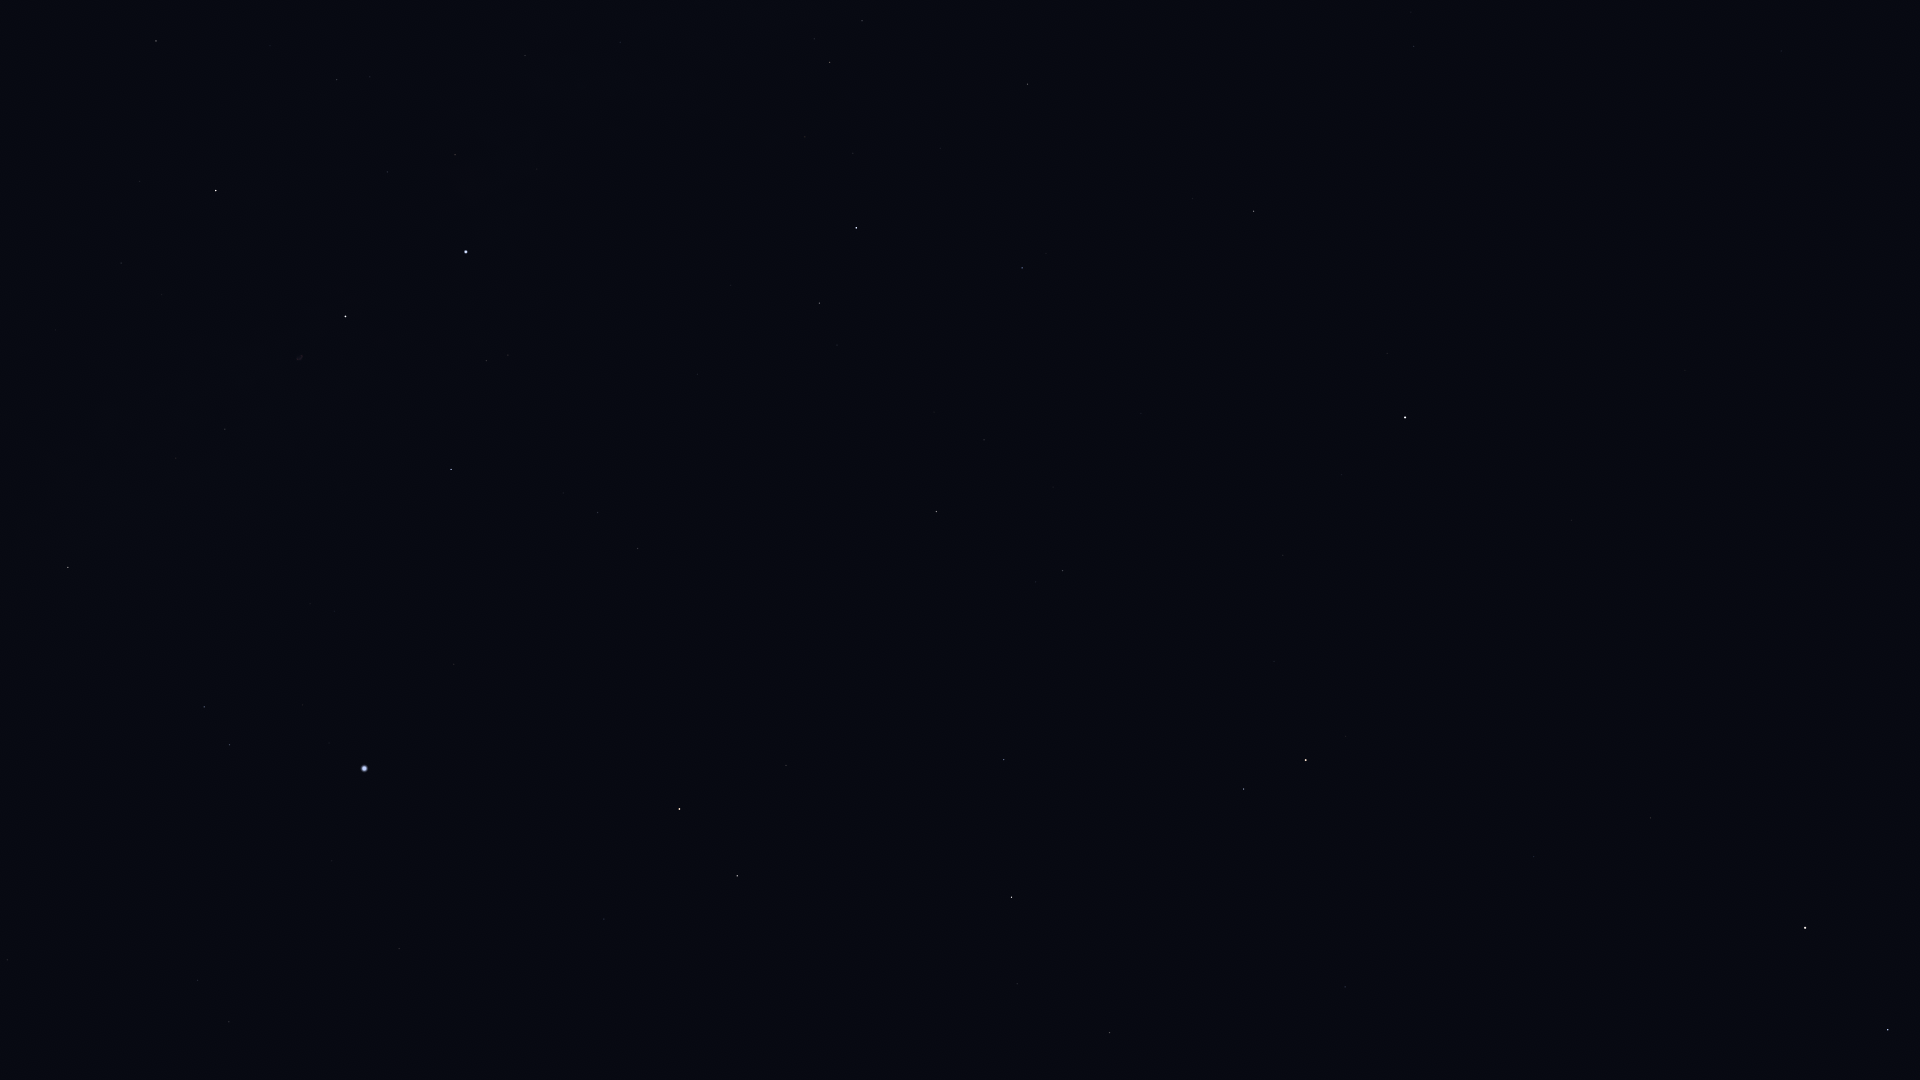

The table this chart was drawn from, first rows:
Star_ID, Name, X, Y
13192, Nushagak, 1495, 40
17959, HIP 17959, 1602, 68
22783, HIP 22783, 1781, 51
24003, Mago, 1749, 131
25110, HIP 25110, 1591, 289
53910, Merak, 1888, 1030
54061, Dubhe, 1805, 928
56211, Giausar, 1651, 818
58952, Tonatiuh, 1523, 692
61177, Funi, 1507, 755
61281, HIP 61281, 1534, 857
62423, Tianyi, 1521, 929
63076, Taiyi, 1508, 962
68756, Thuban, 1345, 987
72607, Kochab, 1306, 760
73136, Baekdu, 1303, 742
75097, Pherkad, 1244, 789
75458, Edasich, 1110, 1033
78527, HIP 78527, 1017, 984
80331, Athebyne, 1012, 897
83608, Alrakis, 822, 915
83895, Aldhibah, 1004, 760
85112, HIP 85112, 469, 1078
85670, Rastaban, 737, 876
85822, Yildun, 1342, 475
86414, HIP 86414, 604, 919
86614, Dziban, 1079, 631
86782, Alruba, 742, 822
87585, Grumium, 786, 765
87808, HIP 87808, 399, 949
87833, Eltanin, 679, 809
87933, HIP 87933, 229, 1022
88794, HIP 88794, 198, 980
90344, Fafnir, 919, 616
91262, Vega, 364, 769
91852, Xihe, 308, 755
92420, Sheliak, 230, 745
92791, HIP 92791, 303, 705
93194, Sulafat, 204, 707
94376, Altais, 936, 512
94481, Aladfar, 334, 611
95853, HIP 95853, 598, 513
95947, Albireo, 68, 568
96100, Alsafi, 973, 469
97165, Fawaris, 451, 470
98110, HIP 98110, 225, 429
98543, HIP 98543, 53, 408
100453, Sadr, 345, 317
102098, Deneb, 466, 252
102488, Aljanah, 216, 191
105199, Alderamin, 856, 228
106032, Alfirk, 1022, 268
107136, Azelfafage, 652, 74
108917, Kurhah, 940, 148
109492, HIP 109492, 830, 62
112724, HIP 112724, 1027, 84
116727, Errai, 1254, 211
